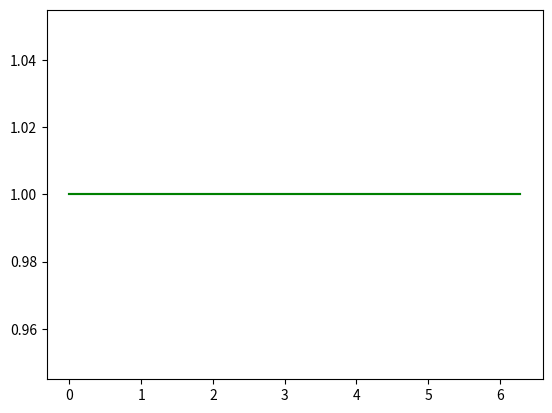

Recreate this plot in Python.
import numpy as np
import matplotlib.pyplot as plt
from scipy.fftpack import fft, ifft


def fourierTransform(array):
    N = len(array)
    result = []

    for k in range(N):
        fourierComponents = []
        for i in range(N):
            fourierComponent = array[i] * np.exp(1j * i * k / N)
            fourierComponents.append(fourierComponent)
        result.append(sum(fourierComponents))

    return result


def inverseFourierTransform(array):
    N = len(array)
    result = []

    for k in range(N):
        fourierComponents = []
        for i in range(N):
            fourierComponent = array[i] * np.exp(-1j * i * k / N)
            fourierComponents.append(fourierComponent)
        result.append(sum(fourierComponents) / N / np.pi)

    return result


def main():
    x = np.linspace(0, 2 * np.pi, 100, endpoint=True)
    array = [1 for _ in range(len(x))]
    transformedArray = fft(array)
    inverseTransformedArray = ifft(transformedArray)

    plt.plot(x, array)
    # plt.plot(x, transformedArray, 'r')
    plt.plot(x, inverseTransformedArray, 'g')
    plt.show()


if __name__ == '__main__':
    main()
